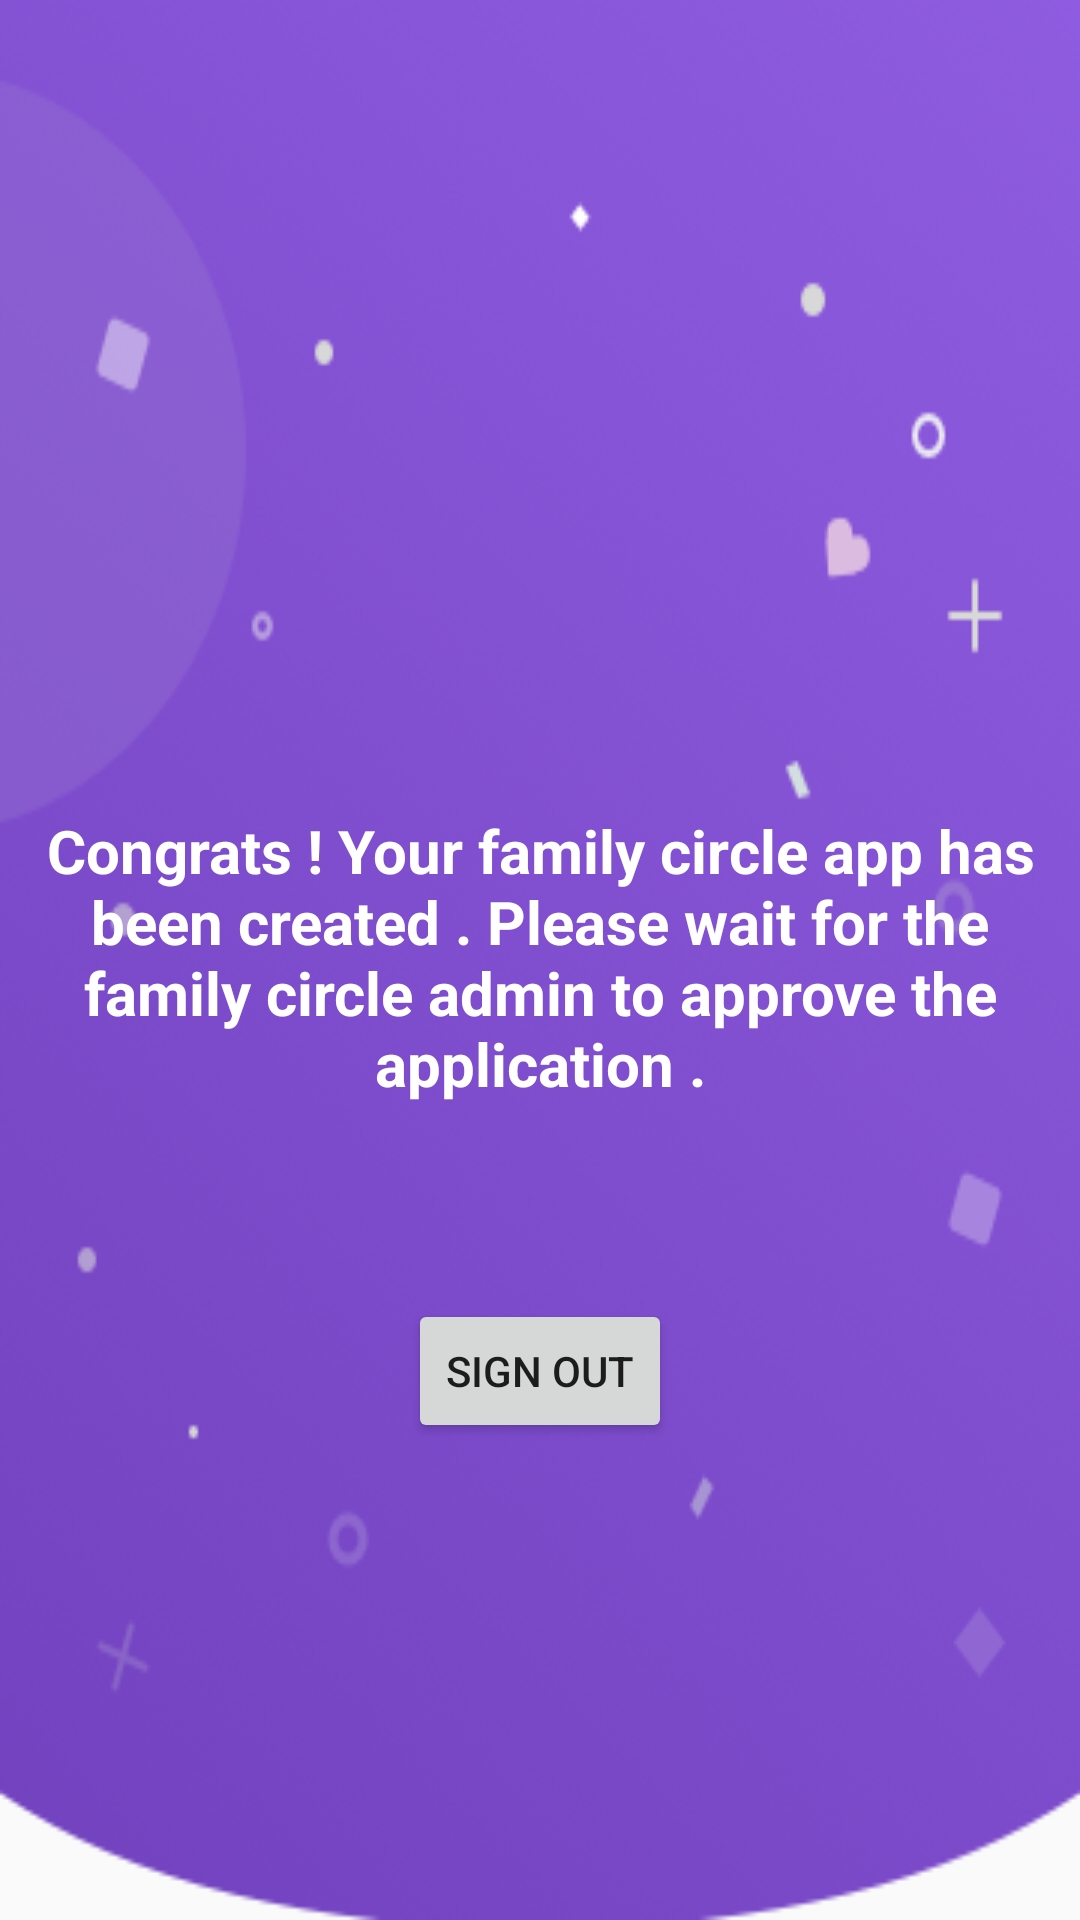

Produce the Android XML layout that renders to this screen, including the resource entries it uses.
<!-- AndroidManifest.xml: application theme Theme.AppCompat.Light.NoActionBar -->
<!-- res/layout/activity_verify.xml -->
<?xml version="1.0" encoding="utf-8"?>
<RelativeLayout xmlns:android="http://schemas.android.com/apk/res/android"
    xmlns:app="http://schemas.android.com/apk/res-auto"
    xmlns:tools="http://schemas.android.com/tools"
    android:layout_width="match_parent"
    android:layout_height="match_parent"
    android:background="@drawable/overlay"
    android:layout_marginBottom="-70dp"
    android:layout_marginTop="-20dp"
    tools:context="com.cartoonswikipedia.www.familyconnect.verify">

    <TextView
        android:id="@+id/textView4"
        android:layout_width="400dp"
        android:layout_height="wrap_content"
android:textStyle="bold"
        android:textColor="#ffffff"
        android:text="Congrats ! Your family circle app has been created . Please wait for the family circle admin to approve the application ."
        android:textSize="20dp"
        android:layout_marginTop="270dp"
        android:textAlignment="center"
        android:layout_marginLeft="15dp"
        android:layout_marginRight="15dp"
         />

    <Button
        android:id="@+id/notverified"
        android:layout_width="wrap_content"
        android:layout_height="wrap_content"
        android:layout_below="@+id/textView4"
        android:layout_centerHorizontal="true"
        android:layout_marginTop="65dp"
        android:onClick="notverifiedsignout"
        android:text="SIGN OUT"

        tools:layout_editor_absoluteX="148dp"
        tools:layout_editor_absoluteY="502dp" />
</RelativeLayout>
<!-- resources referenced by this layout -->
<resources>
  <!-- drawable overlay: png bitmap (drawable, 160173 bytes) -->
</resources>
